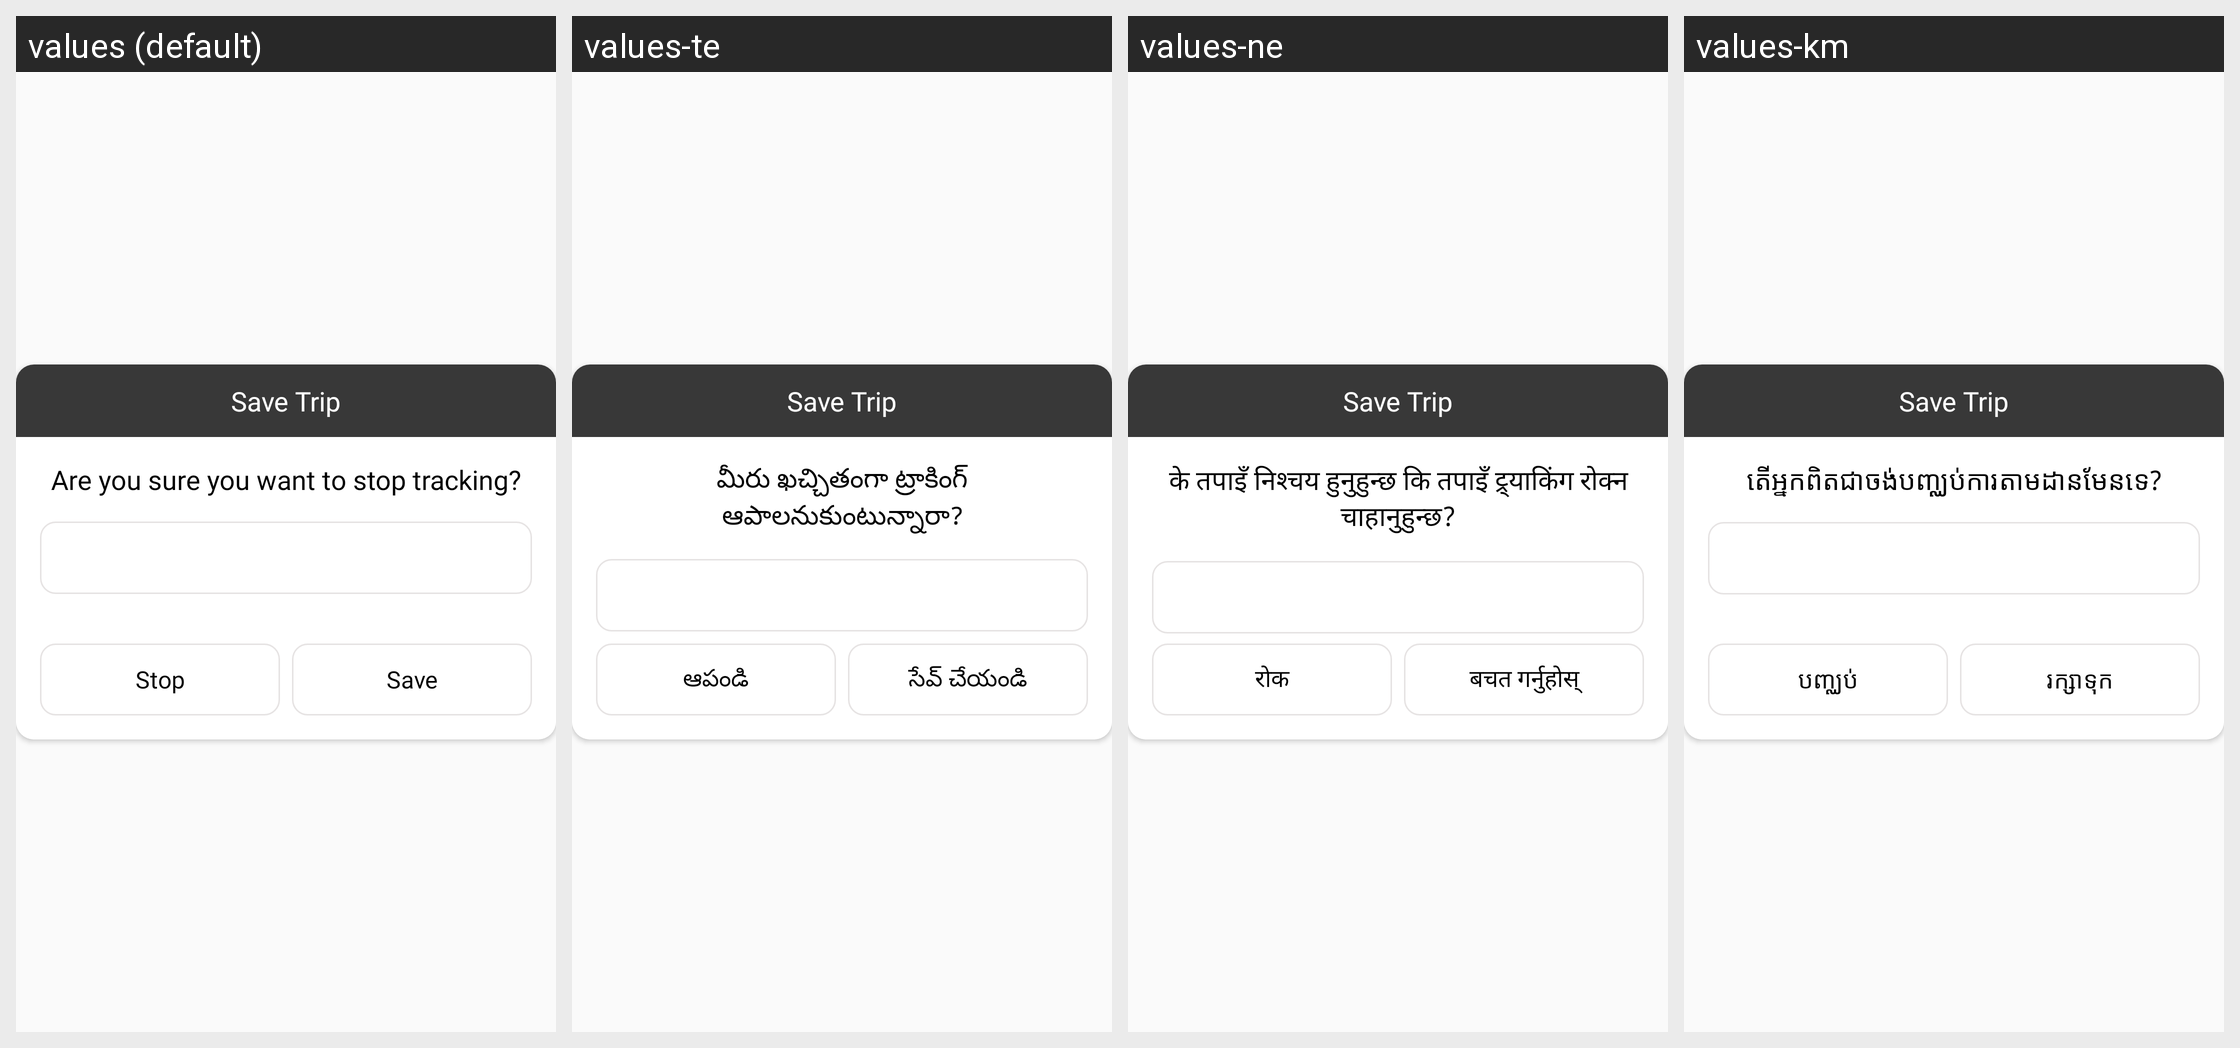

This grid shows one Android layout under several languages. Give, for every string resource on the screen, its name, the default text and each shown locale's text.
Android screen res/layout/save_track_dailog.xml rendered under 4 locales, left to right: values (default), values-te, values-ne, values-km. Device: Nexus 5 (rendered at 1080×1920; each locale shown at half size, 540×960, under a caption strip naming it); theme AppTheme.
Other locales in the repository, not shown: values-af, values-am-rET, values-ar, values-az, values-be, values-bg, values-bn, values-ca, values-cs, values-da, values-de, values-el, values-es, values-et, values-eu, values-fi, values-fil, values-fr, values-gl, values-gu, values-hi, values-hr, values-hu, values-hy, values-in, values-is, values-it, values-iw, values-ja, values-ka, values-kk, values-kn, values-ko, values-ky, values-lo, values-lt, values-lv, values-mk, values-ml, values-mn, values-mr, values-ms, values-my, values-nl, values-no, values-pa, values-peo, values-pl, values-pt, values-ro, values-ru, values-si, values-sk, values-sl, values-sq, values-sr, values-sv, values-sw, values-ta, values-th, values-tr, values-uk, values-ur, values-vi, values-zh, values-zu.
Strings drawn on this screen, with the default value and each locale's value (text and hints the layout hard-codes, and strings that could not be matched under every locale, appear in the picture but are not listed):

selectModeString
  values: Are you sure you want to stop tracking?
  values-te: మీరు ఖచ్చితంగా ట్రాకింగ్ ఆపాలనుకుంటున్నారా?
  values-ne: के तपाइँ निश्चय हुनुहुन्छ कि तपाइँ ट्र्याकिंग रोक्न चाहानुहुन्छ?
  values-km: តើអ្នកពិតជាចង់បញ្ឈប់ការតាមដានមែនទេ?

stop
  values: Stop
  values-te: ఆపండి
  values-ne: रोक
  values-km: បញ្ឈប់

saveString
  values: Save
  values-te: సేవ్ చేయండి
  values-ne: बचत गर्नुहोस्
  values-km: រក្សាទុក

save
  values: Save
  values-te: సేవ్ చేయండి
  values-ne: बचत गर्नुहोस्
  values-km: រក្សាទុក

save_trip_text
  values: Save Trip
  values-te: Save Trip  [not translated; the default value is used]
  values-ne: Save Trip  [not translated; the default value is used]
  values-km: Save Trip  [not translated; the default value is used]
